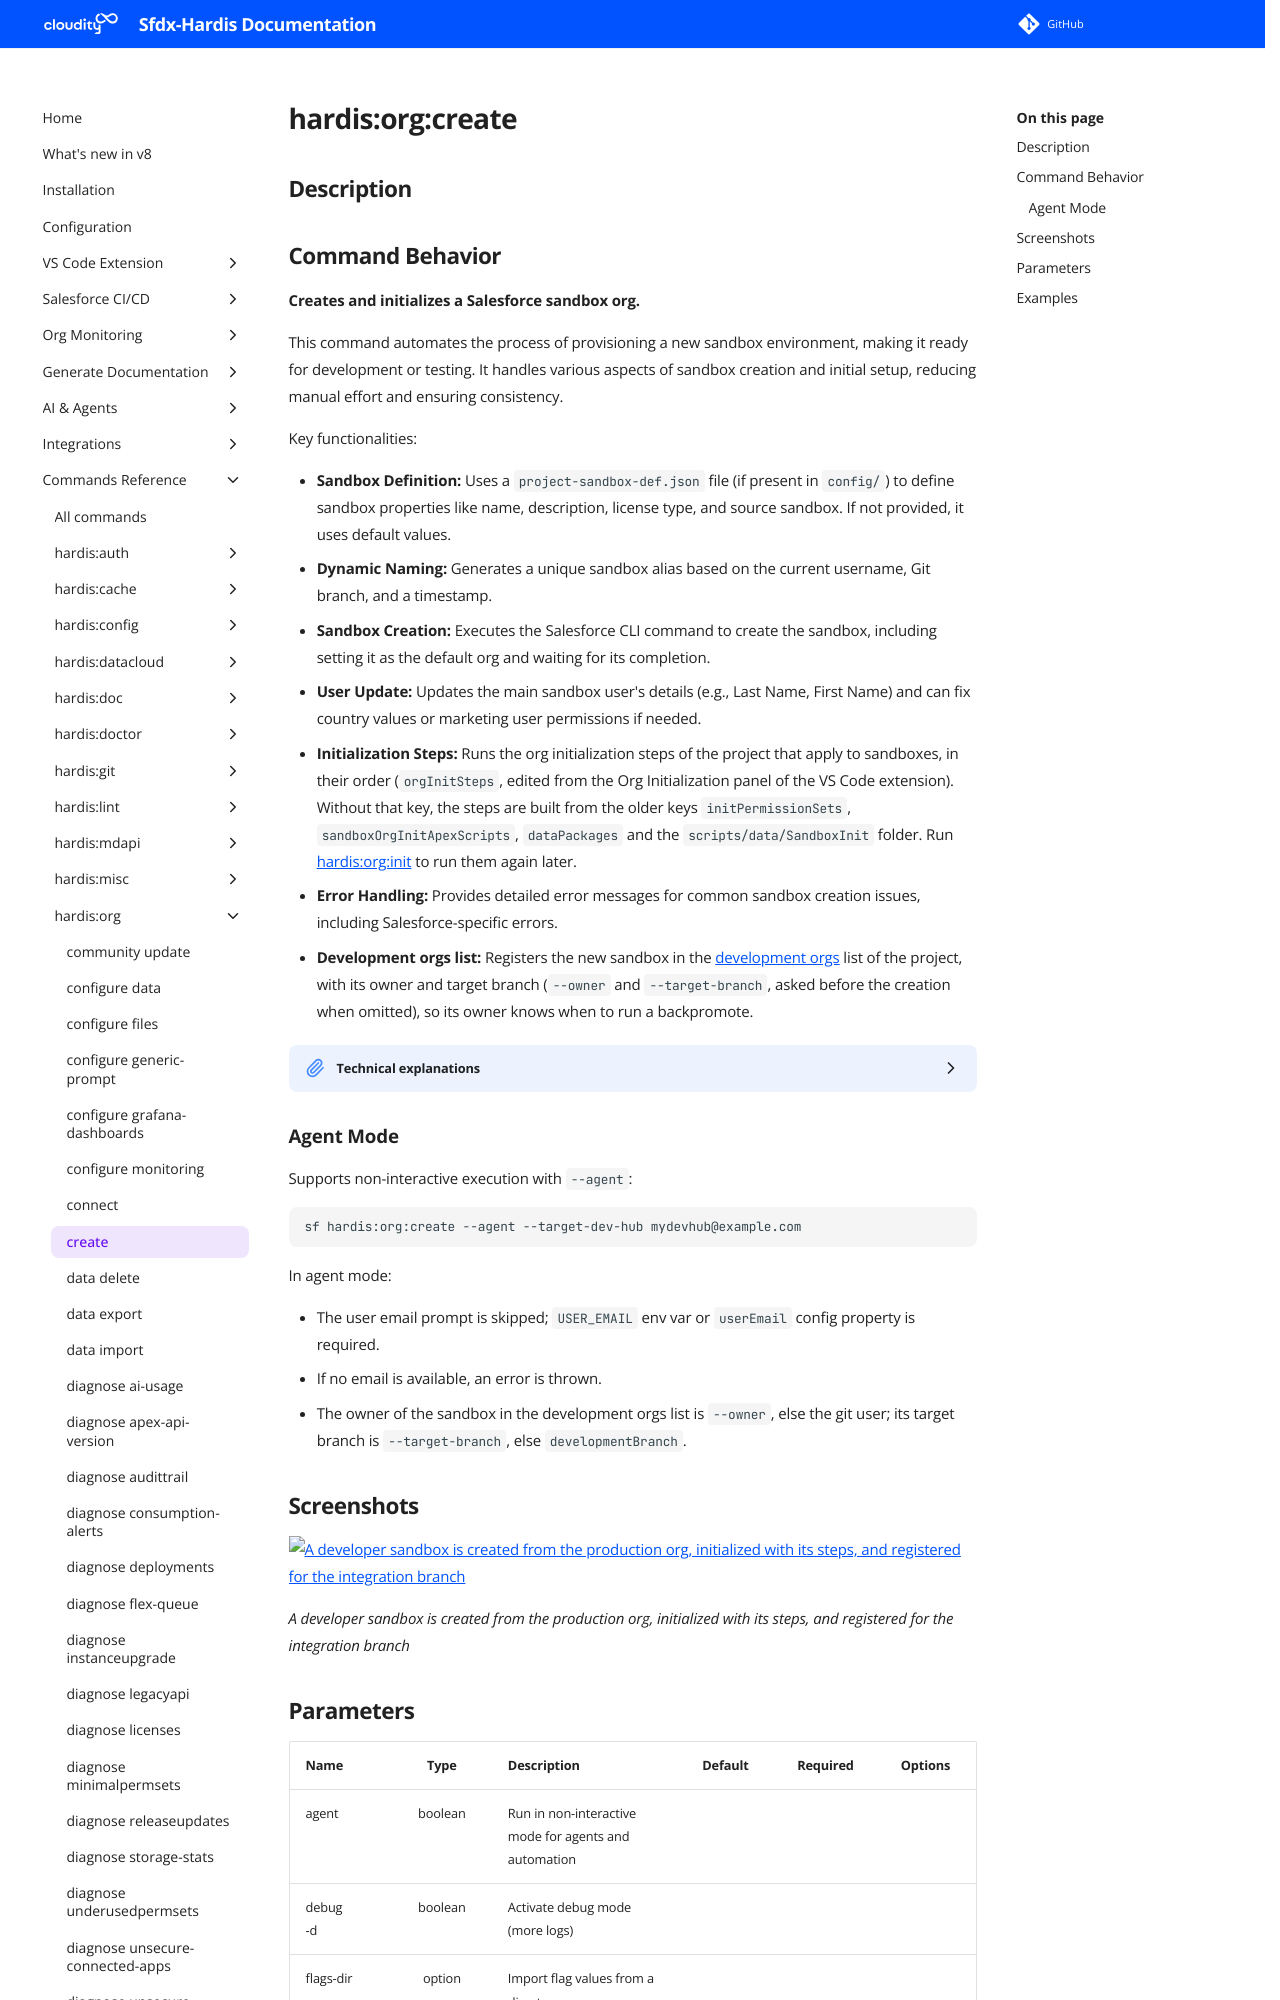

repository: hardisgroupcom/sfdx-hardis · page: hardis/org/create/index.html · generator: mkdocs

---
title: "hardis:org:create - Create sandbox org"
description: "Creates and initializes a Salesforce sandbox org."
---
<!-- This file has been generated with command 'sf hardis:doc:plugin:generate'. Please do not update it manually or it may be overwritten -->
# hardis:org:create

## Description
